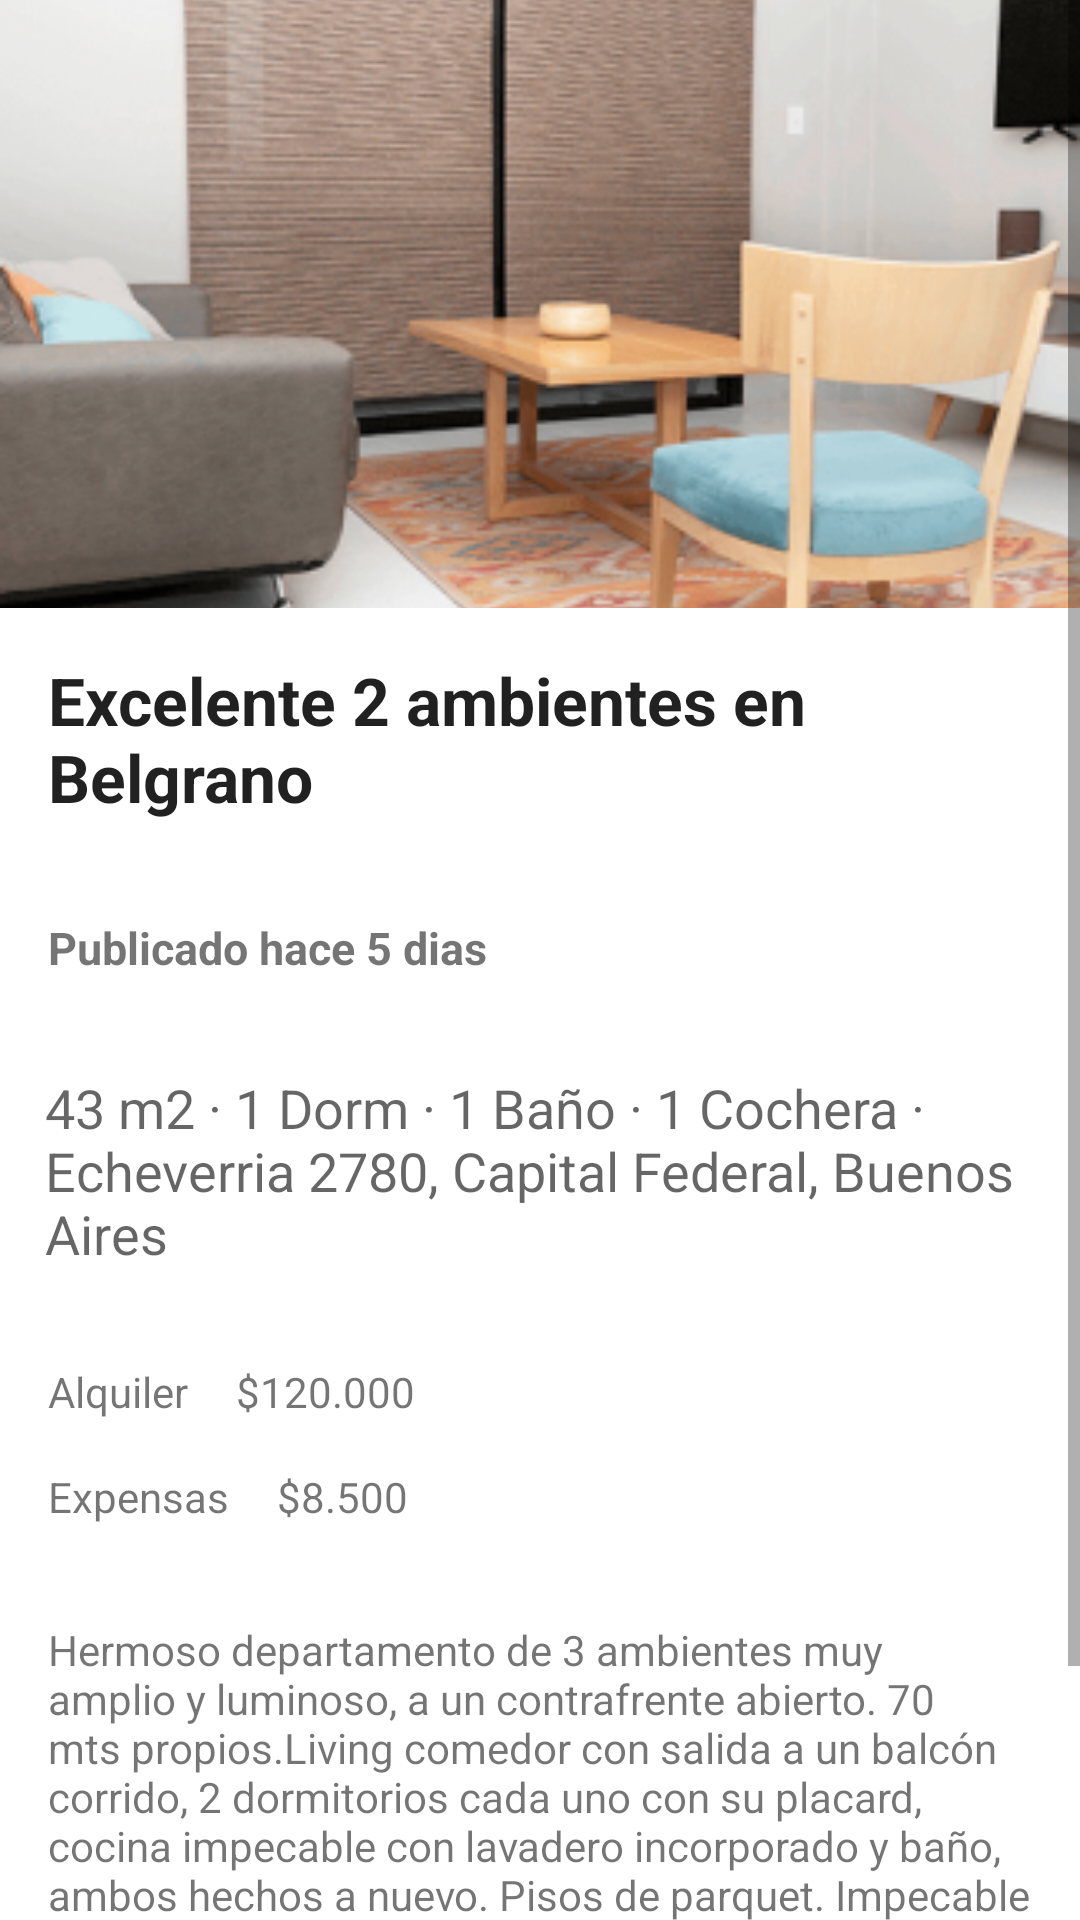

This screen was rendered from an Android layout file. Write that file and the resources it references.
<!-- AndroidManifest.xml: application theme Theme.CasaYa -->
<!-- res/layout/fragment_property_detail.xml -->
<?xml version="1.0" encoding="utf-8"?>
<ScrollView xmlns:android="http://schemas.android.com/apk/res/android"
    xmlns:app="http://schemas.android.com/apk/res-auto"
    xmlns:tools="http://schemas.android.com/tools"
    android:id="@+id/scrollView"
    android:layout_width="match_parent"
    android:layout_height="match_parent">


    <androidx.constraintlayout.widget.ConstraintLayout
        android:id="@+id/frameLayout"
        android:layout_width="match_parent"
        android:layout_height="match_parent"
        tools:context=".fragments.PropertyDetailFragment" >

        
        <ImageView
            android:id="@+id/propertyImageView"
            android:layout_width="0dp"
            android:layout_height="0dp"
            android:scaleType="centerCrop"
            android:contentDescription="Descripción del contenido de la imagen"
            android:src="@mipmap/img_depto_foreground"
            app:layout_constraintTop_toTopOf="parent"
            app:layout_constraintStart_toStartOf="parent"
            app:layout_constraintEnd_toEndOf="parent"
            app:layout_constraintDimensionRatio="16:9"/>

        
        <TextView
            android:id="@+id/titleTextView"
            android:layout_width="0dp"
            android:layout_height="wrap_content"
            android:textAppearance="?android:textAppearanceLarge"
            android:textStyle="bold"
            android:padding="16dp"
            android:text="Excelente 2 ambientes en Belgrano"
            app:layout_constraintTop_toBottomOf="@+id/propertyImageView"
            app:layout_constraintStart_toStartOf="parent"
            app:layout_constraintEnd_toEndOf="parent"/>

        
        <TextView
            android:id="@+id/tagPublishedTextView"
            android:layout_width="0dp"
            android:layout_height="wrap_content"
            android:padding="16dp"
            android:textAppearance="?android:textAppearanceSmall"
            android:text="Publicado hace 5 dias"
            android:textSize="15dp"
            android:textStyle="bold"
            app:layout_constraintStart_toStartOf="parent"
            app:layout_constraintTop_toBottomOf="@id/titleTextView"
            app:layout_constraintVertical_bias="0.5"/>

        
        <TextView
            android:id="@+id/characteristicsTextView"
            android:layout_width="0dp"
            android:layout_height="wrap_content"
            android:textAppearance="?android:textAppearanceMedium"
            android:textStyle="normal"
            android:padding="15dp"
            android:text="43 m2 · 1 Dorm · 1 Baño · 1 Cochera · Echeverria 2780, Capital Federal, Buenos Aires"
            app:layout_constraintTop_toBottomOf="@+id/tagPublishedTextView"
            app:layout_constraintStart_toStartOf="parent"
            app:layout_constraintEnd_toEndOf="parent"/>

        
        <TextView
            android:id="@+id/tagOperationTypeTextView"
            android:layout_width="0dp"
            android:layout_height="wrap_content"
            android:padding="16dp"
            android:text="Alquiler"
            app:layout_constraintStart_toStartOf="parent"
            app:layout_constraintTop_toBottomOf="@id/characteristicsTextView"
            app:layout_constraintVertical_bias="0.5"/>

        <TextView
            android:id="@+id/valuePriceTextView"
            android:layout_width="0dp"
            android:layout_height="wrap_content"
            android:text="$120.000"
            app:layout_constraintStart_toEndOf="@id/tagOperationTypeTextView"
            app:layout_constraintEnd_toEndOf="parent"
            app:layout_constraintTop_toTopOf="@id/tagOperationTypeTextView"
            app:layout_constraintBottom_toBottomOf="@id/tagOperationTypeTextView"/>

        
        <TextView
            android:id="@+id/tagExpensepriceTextView"
            android:layout_width="0dp"
            android:layout_height="wrap_content"
            android:padding="16dp"
            android:text="Expensas"
            app:layout_constraintStart_toStartOf="parent"
            app:layout_constraintTop_toBottomOf="@id/valuePriceTextView"
            app:layout_constraintVertical_bias="0.5" />

        <TextView
            android:id="@+id/valueExpenseTextView"
            android:layout_width="0dp"
            android:layout_height="wrap_content"
            android:text="$8.500"
            app:layout_constraintStart_toEndOf="@id/tagExpensepriceTextView"
            app:layout_constraintEnd_toEndOf="parent"
            app:layout_constraintTop_toTopOf="@id/tagExpensepriceTextView"
            app:layout_constraintBottom_toBottomOf="@id/tagExpensepriceTextView"/>

        
        <TextView
            android:id="@+id/descriptionTextView"
            android:layout_width="0dp"
            android:layout_height="wrap_content"
            android:padding="16dp"
            android:text="Hermoso departamento de 3 ambientes muy amplio y luminoso, a un contrafrente abierto. 70 mts propios.Living comedor con salida a un balcón corrido, 2 dormitorios cada uno con su placard, cocina impecable con lavadero incorporado y baño, ambos hechos a nuevo. Pisos de parquet. Impecable estado!!!! A mts de Cabildo y de los medios de transporte. Se alquila como oficina."
            app:layout_constraintTop_toBottomOf="@+id/tagExpensepriceTextView"
            app:layout_constraintStart_toStartOf="parent"
            app:layout_constraintEnd_toEndOf="parent"/>

        <ImageButton
            android:id="@+id/whatsappButton"
            android:layout_width="48dp"
            android:layout_height="48dp"
            android:background="@android:color/transparent"
            android:src="@drawable/whatsapp"
            app:layout_constraintBottom_toBottomOf="parent"
            app:layout_constraintEnd_toEndOf="parent"
            app:layout_constraintStart_toStartOf="parent"
            app:layout_constraintTop_toBottomOf="@+id/descriptionTextView"
            android:scaleType="fitCenter"
            android:adjustViewBounds="true"/>

    </androidx.constraintlayout.widget.ConstraintLayout>

</ScrollView>
<!-- resources referenced by this layout -->
<resources>
  <!-- mipmap img_depto_foreground: png bitmap (mipmap-hdpi, 52460 bytes) -->
  <style name="Theme.CasaYa" parent="Theme.MaterialComponents.DayNight.DarkActionBar">
          
          <item name="colorPrimary">@color/purple_500</item>
          <item name="colorPrimaryVariant">@color/purple_700</item>
          <item name="colorOnPrimary">@color/white</item>
          
          <item name="colorSecondary">@color/teal_200</item>
          <item name="colorSecondaryVariant">@color/teal_700</item>
          <item name="colorOnSecondary">@color/black</item>
          
          <item name="android:statusBarColor">?attr/colorPrimaryVariant</item>
          
      </style>
  <color name="purple_500">#FF6200EE</color>
  <color name="purple_700">#FF3700B3</color>
  <color name="white">#FFFFFFFF</color>
  <color name="teal_200">#FF03DAC5</color>
  <color name="teal_700">#FF018786</color>
  <color name="black">#FF000000</color>
</resources>
